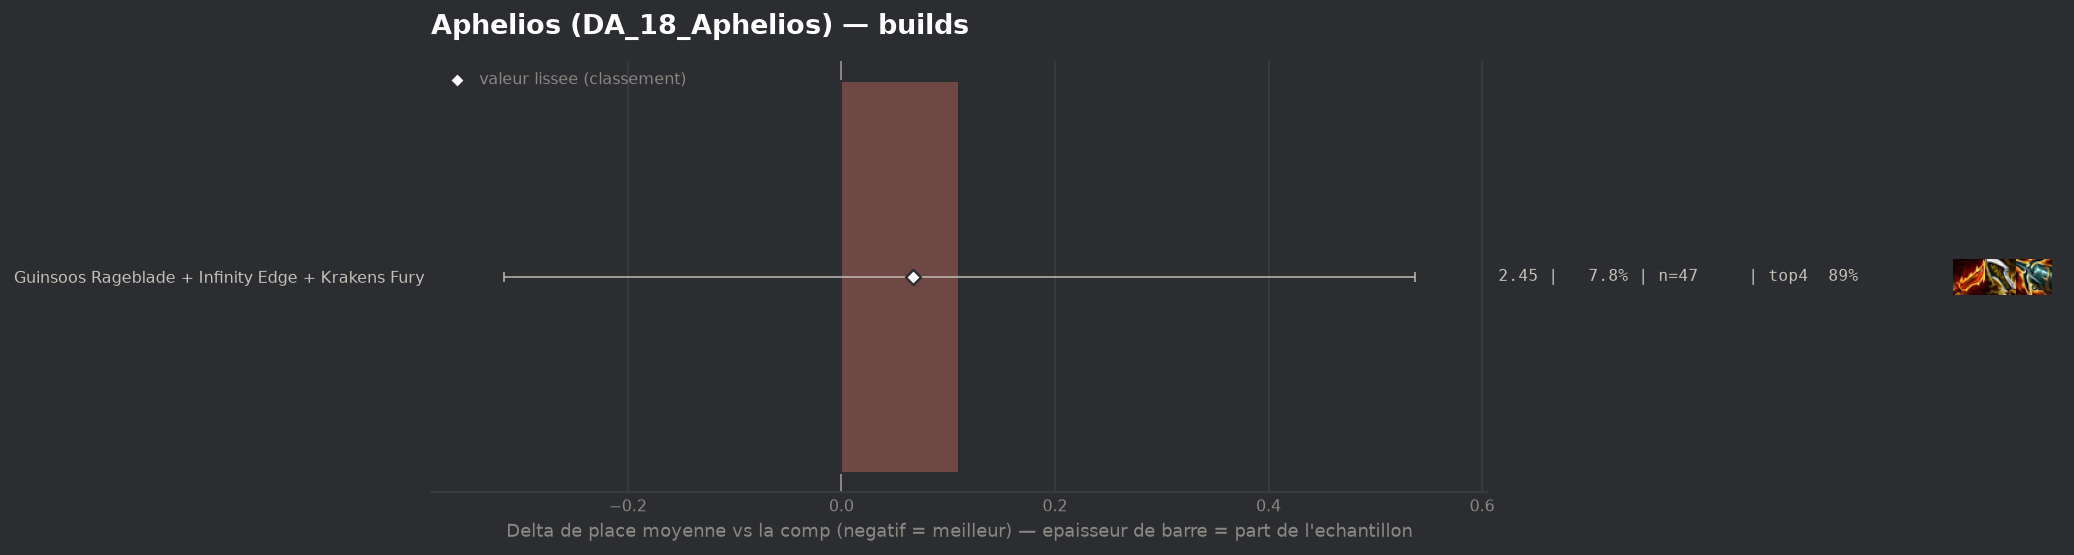

The table this chart was drawn from, first rows:
group, label, n, share, avg_place, shrunk_avg, score, d_avg, d_avg_pess, impact, d_top4, win, top2, top4, sd, z, p, significant
populaire, Guinsoos Rageblade + Infinity Edge + Kra…, 47, 0.07756, 2.447, 2.404, 0.067, 0.11, 0.0, -0.0052, -0.0239, 0.3404, 0.5957, 0.8936, 1.441, 0.51, 0.6126, False
